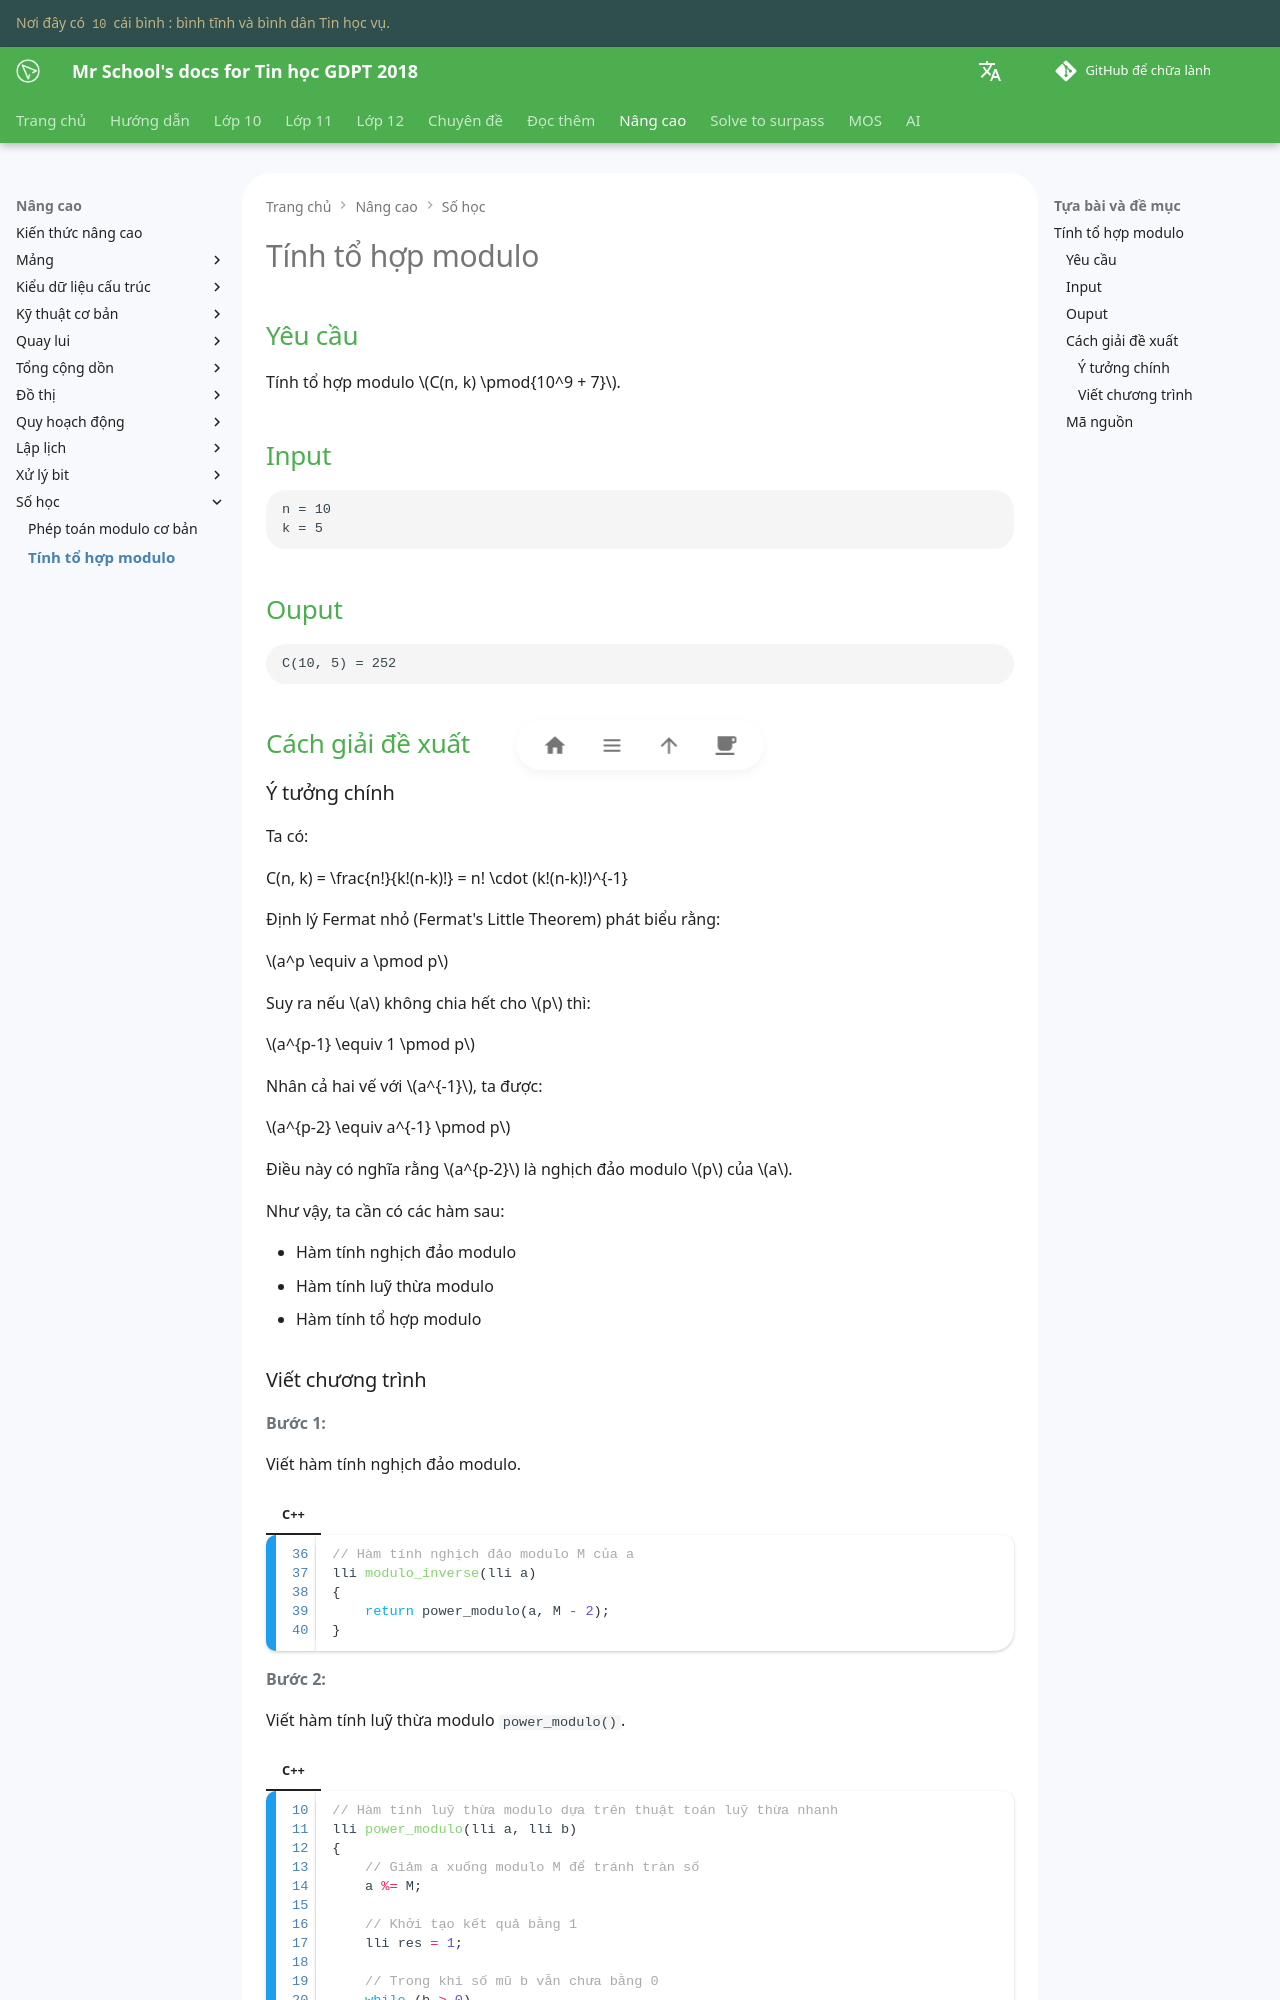

repository: vtchitruong/vtchitruong.github.io · page: en/advanced/arithmetic/combination-modulo/index.html · generator: mkdocs

# Tính tổ hợp modulo

## Yêu cầu

Tính tổ hợp modulo $C(n, k) \pmod{10^9 + 7}$.

## Input

```
n = 10
k = 5
```

## Ouput

```
C(10, 5) = 252
```

## Cách giải đề xuất

### Ý tưởng chính

Ta có:

C(n, k) = \frac{n!}{k!(n-k)!} = n! \cdot (k!(n-k)!)^{-1}

Định lý Fermat nhỏ (Fermat's Little Theorem) phát biểu rằng:

$a^p \equiv a \pmod p$

Suy ra nếu $a$ không chia hết cho $p$ thì:

$a^{p-1} \equiv 1 \pmod p$

Nhân cả hai vế với $a^{-1}$, ta được:

$a^{p-2} \equiv a^{-1} \pmod p$

Điều này có nghĩa rằng $a^{p-2}$ là nghịch đảo modulo $p$ của $a$.

Như vậy, ta cần có các hàm sau:

- Hàm tính nghịch đảo modulo
- Hàm tính luỹ thừa modulo
- Hàm tính tổ hợp modulo
